Run: headless pygame with SDL's dummy video driver; simulated clock (each Clock.tick advances the game by its frame time, no real sleeping); random seed 0; keys injected as events and as key.get_pressed() state; mouse plan: one left click at the window centre at the start of phase 2, then a move to the lower-right quarter at the start of phase 3.
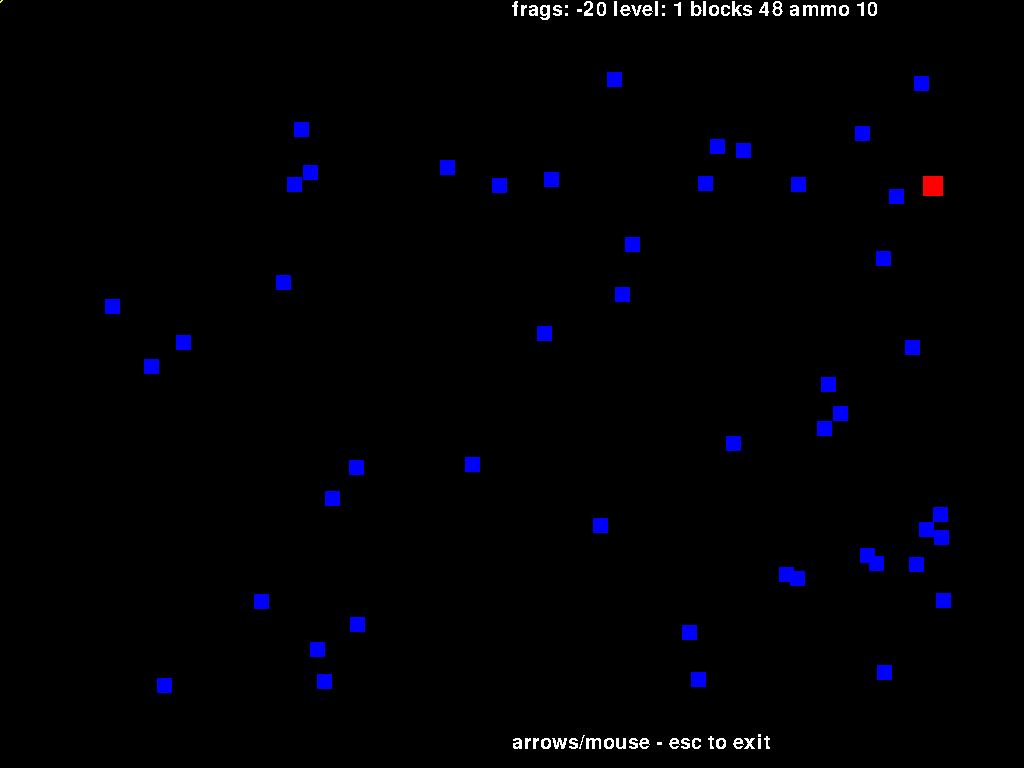
Frame 1 of 4 · flips 1–60 · no input
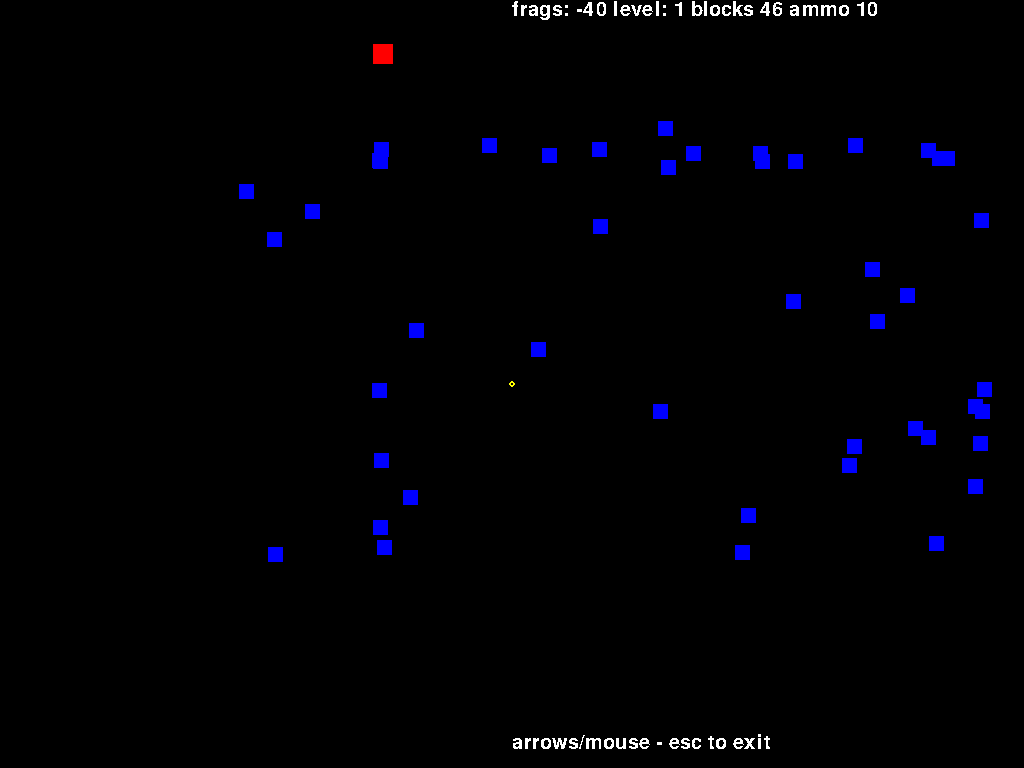
Frame 2 of 4 · flips 61–180 · clicked the window centre · tapped SPACE, RETURN · held RIGHT (→), D
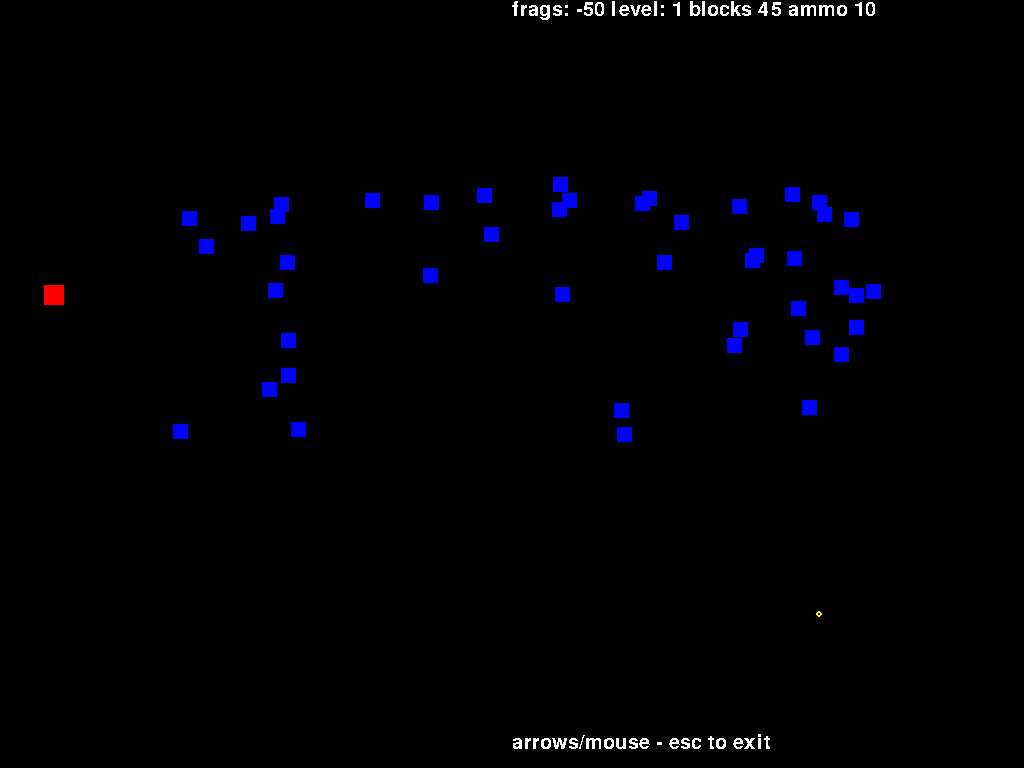
Frame 3 of 4 · flips 181–300 · moved the mouse to the lower-right quarter · held DOWN (↓), S
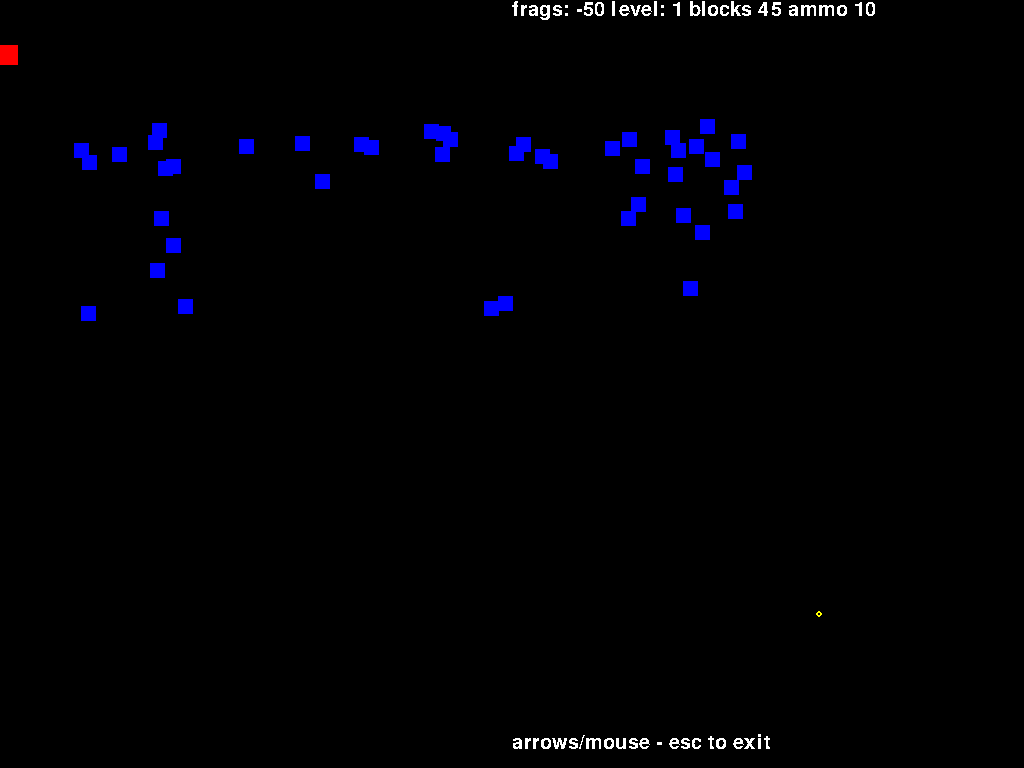
Frame 4 of 4 · flips 301–420 · held LEFT (←), A, UP (↑), W

The pygame program that drew these frames:

# block raiders
# a dirt-simple game framework
# arrow keys move / esc exits
# mouse aims/fires
# each time you clear the board, it respawns the same amount + 50 more
# each time you die, you lost 10 "frags" * level
# each time you kill, you gain 1 "frags" * level
# 1000 frags wins, -1000 frags loses
import pygame
import random
import math

# define some stuff
BLACK = (0, 0, 0)
WHITE = (255, 255, 255)
RED = (255, 0, 0)
BLUE = (0, 0, 255)
YELLOW = (255,255,0)
pygame.font.init()
firing = False
winlose_message = pygame.font.SysFont('Sans',48)
scoreboard = pygame.font.SysFont('Sans',30)
SCREEN_WIDTH = 1024
SCREEN_HEIGHT = 768
PLAY_AREA_X = SCREEN_WIDTH - 20
PLAY_AREA_Y = SCREEN_HEIGHT - 20
# Classes


class Block(pygame.sprite.Sprite):
    """ This class represents the block. """
    def __init__(self, color):
        super(Block,self).__init__()
        self.image = pygame.Surface([15, 15])
        self.image.fill(color)
        self.speed = 1
        self.rect = self.image.get_rect()
    def move_towards_player(self,player):
        if self.rect.x > player.rect.x:
            self.rect.x -= self.speed
        elif self.rect.x < player.rect.x:
            self.rect.x += self.speed
        # movement along x/y
        if self.rect.y < player.rect.y:
            self.rect.y += self.speed
        elif self.rect.y > player.rect.y:
            self.rect.y -= self.speed
    def update(self):
        if self.rect.x < 10:
            self.rect.x = 10
        if self.rect.x > PLAY_AREA_X:
            self.rect.x = PLAY_AREA_X
        if self.rect.y < 10:
            self.rect.y = 10
        if self.rect.y > PLAY_AREA_Y:
            self.rect.y = PLAY_AREA_Y
    def die (self):
        block_list.remove(self)
        all_sprites_list.remove(self)
class Player(pygame.sprite.Sprite):
    def __init__(self):
        super(Player,self).__init__()
        self.ammo = 10
        self.frags = 0
        self.image = pygame.Surface([20, 20])
        self.image.fill(RED)
        self.level = 1
        self.rect = self.image.get_rect()
        self.speed = 2
        self.vel_x = 0
        self.vel_y = 0
    def die (self):
        self.rect.x = random.randrange(PLAY_AREA_X)
        self.rect.y = random.randrange(PLAY_AREA_Y)

def wait():
    while True:
        for event in pygame.event.get():
            if event.type == pygame.KEYDOWN and event.key == pygame.K_ESCAPE:
                done = True
                pygame.quit()
                return
            if event.type == pygame.KEYDOWN and event.key == pygame.K_SPACE:
                for block in block_list:
                    block.die()
                for bullet in bullet_list:
                    bullet_list.remove(bullet)
                    all_sprites_list.remove(bullet)
                firing = False
                player.level = 0
                player.frags = 0
                return

                
class Bullet(pygame.sprite.Sprite):
    """ This class represents the bullet. """

    def __init__(self, start_x, start_y, dest_x, dest_y):
        super(Bullet,self).__init__()
        #drawing geometries and some other goodies
        self.image = pygame.Surface([4, 4])
        self.image.fill(WHITE)
        self.rect = self.image.get_rect()
        self.rect.x = start_x
        self.rect.y = start_y

        # because rect.x and rect.y are automatically converted to integers, we need to create different variables that
        # store the location as floating point numbers. int is not accurate enough for aiming.
        self.floating_point_x = start_x
        self.floating_point_y = start_y
        # calculating the angle in radians between the start points and end points.
        x_diff = dest_x - start_x
        y_diff = dest_y - start_y
        angle = math.atan2(y_diff, x_diff);
        # taking into account the angle, calculate our change_x and change_y. velocity is how fast the bullet travels.
        velocity = 5
        self.change_x = math.cos(angle) * velocity
        self.change_y = math.sin(angle) * velocity
    def update(self):
        # floating point x and y hold our more accurate location.
        self.floating_point_y += self.change_y
        self.floating_point_x += self.change_x
        # rect.x and rect.y are converted to integers.
        self.rect.y = int(self.floating_point_y)
        self.rect.x = int(self.floating_point_x)

        # if bullet flies of the screen, get rid of it.
        if self.rect.x < 0 or self.rect.x > SCREEN_WIDTH or self.rect.y < 0 or self.rect.y > SCREEN_HEIGHT:
            self.kill()

pygame.init()
screen = pygame.display.set_mode([SCREEN_WIDTH, SCREEN_HEIGHT])
pygame.display.set_caption("block raiders")
pygame.mouse.set_visible(False)

# list of every sprite. blocks, bullets, player, etc
all_sprites_list = pygame.sprite.Group()

# list of each block in the game
block_list = pygame.sprite.Group()

# list of each bullet
bullet_list = pygame.sprite.Group()

for i in range(50):
    # create an object, represents a block
    block = Block(BLUE)

    # random spawn coords
    block.rect.x = random.randrange(PLAY_AREA_X)
    block.rect.y = random.randrange(PLAY_AREA_Y)
    #add to list
    block_list.add(block)
    all_sprites_list.add(block)

# red player block
player = Player()
all_sprites_list.add(player)

# loop until true
done = False

# manage how fast the screen updates
clock = pygame.time.Clock()

score = 0

player.rect.x = SCREEN_WIDTH / 2
player.rect.y = SCREEN_HEIGHT / 2

# main loop 
while not done:
    # catch pygame.events
    for event in pygame.event.get():
        if event.type == pygame.QUIT:
            done = True

        elif event.type == pygame.MOUSEBUTTONDOWN:
            # this part is a total hack job to do rapid-fire bursts of x bullets
            # it saves some of the spamming of mouse1
            # get the mouse position
            pos = pygame.mouse.get_pos()
            mouse_x = pos[0]
            mouse_y = pos[1]
            #don't fire if out of ammo
            #if player.ammo > 0:
            firing = True
            #fire if has ammo
            #if player.ammo <= 0:
            #    firing = False
            #    player.ammo = 0
            #stop firing when mouse is released    
        elif event.type == pygame.MOUSEBUTTONUP:
            firing = False
            #if player.ammo <= 0:
            #    player.ammo = player.ammo + 10
            
        elif event.type == pygame.KEYDOWN:
            if event.key == pygame.K_q or event.key == pygame.K_ESCAPE:
                done = True
            if event.key == pygame.K_DOWN:
                player.vel_y = player.vel_y + player.speed
            if event.key == pygame.K_UP:
                player.vel_y = player.vel_y - player.speed
            if event.key == pygame.K_LEFT:
                player.vel_x = player.vel_x - player.speed
            if event.key == pygame.K_RIGHT:
                player.vel_x = player.vel_x + player.speed
        elif event.type == pygame.KEYUP:
            if event.key == pygame.K_DOWN:
                player.vel_y = 0
            if event.key == pygame.K_UP:
                player.vel_y = 0
            if event.key == pygame.K_RIGHT:
                player.vel_x = 0
            if event.key == pygame.K_LEFT:
                player.vel_x = 0
                
    # --- Game logic

    #move the player by velocity
    player.rect.x = player.rect.x + player.vel_x
    player.rect.y = player.rect.y + player.vel_y
    if player.rect.x > (SCREEN_WIDTH - 20):
        #player.rect.x = (SCREEN_WIDTH - 10)
        player.vel_x = 0
    if player.rect.x < 0:
        #player.rect.x = 0
        player.vel_x = 0
    if player.rect.y > (SCREEN_HEIGHT -20):
        #player.rect.y = (SCREEN_HEIGHT-10)
        player.vel_y = 0
    if player.rect.y < 0:
        #player.rect.y = 10
        player.vel_y = 0
    #count the bad guys
    blockcount = 0
    for block in block_list:
        blockcount += 1
    if blockcount < 1:
        player.level += 1
        while blockcount < (50 * player.level):
            block = Block(BLUE)
    # Set a random location for the block
            block.rect.x = random.randrange(SCREEN_WIDTH)
            block.rect.y = random.randrange(SCREEN_HEIGHT - 50)
    # Add the block to the list of objects
            block_list.add(block)
            all_sprites_list.add(block)
            blockcount += 1

    #move the bad guys
    for block in block_list:
        block.move_towards_player(player)
        block.rect.x = block.rect.x + (random.randrange(-1,2))
        block.rect.y = block.rect.y + (random.randrange(-1,2))
        #did we get the player?
        block_hit_list = pygame.sprite.spritecollide(player, block_list, True)
        for block in block_hit_list:
            player.frags = player.frags - (10 * player.level)
            player.die()

    # update() method all sprites
    all_sprites_list.update()
    
    # mechanics for each bullet
    # for each in list, check hits and out-of-bounds
    
    for bullet in bullet_list:

        # if it hit a block
        block_hit_list = pygame.sprite.spritecollide(bullet, block_list, True)

        # is block hit, remove the bullet and add to the score
        for block in block_hit_list:
            bullet_list.remove(bullet)
            block.die()
            all_sprites_list.remove(bullet)
            player.frags += (1 * player.level)
            print(player.frags)

        # remove the bullet if it flies up off the screen
        if bullet.rect.y < -10:
            bullet_list.remove(bullet)
            all_sprites_list.remove(bullet)

    #check if firing?
    if firing == True:
        #if player.ammo <= 0:
        #        firing = False
        #        player.ammo = 0
        bullet = Bullet((player.rect.x+10), (player.rect.y+10), mouse_x, mouse_y)
            # Add the bullet to the lists
        #player.ammo = player.ammo - 1
        all_sprites_list.add(bullet)
        bullet_list.add(bullet)
            
    # --- Begin new frame
    # --- below here is basically the renderer and win/fail rules
    # --- in order from top to bottom is how it's drawn
    # --- it helps to think of it in layers
             
                                 
    # clear screen
    screen.fill(BLACK)
    
    # draw all spites
    all_sprites_list.draw(screen)
    # win/lose
    if player.frags <= -1000:
        losetext = winlose_message.render("you suck! [esc] to end [space] to restart",0,(WHITE))
        screen.blit(losetext,(5,SCREEN_HEIGHT/2))
        pygame.display.flip()
        wait()
    if player.frags >= 1000:
        wintext = winlose_message.render("you win!  [esc] to end [space] to restart",0,(WHITE))
        screen.blit(wintext,(5,SCREEN_HEIGHT/2))
        pygame.display.flip()
        wait()
        
    #draw the scoreboard
    scores = "frags: " + str(player.frags) + " level: " + str(player.level) + " blocks " + str(blockcount) + " ammo " + str(player.ammo)
    scoretext = scoreboard.render(scores,0,(WHITE))
    instructiontext = scoreboard.render("arrows/mouse - esc to exit",0,(WHITE))
    screen.blit(instructiontext,(SCREEN_WIDTH/2,SCREEN_HEIGHT-35))
    screen.blit(scoretext,(SCREEN_WIDTH/2,0))
    
    #draw the reticule
    pos = pygame.mouse.get_pos()
    mouse_x = pos[0]
    mouse_y = pos[1]
    pygame.draw.circle(screen,YELLOW,[mouse_x,mouse_y],3,2)
    
    # flip framebuffer
    pygame.display.flip()

    # --- Limit frames per second
    clock.tick(60)


pygame.quit()
